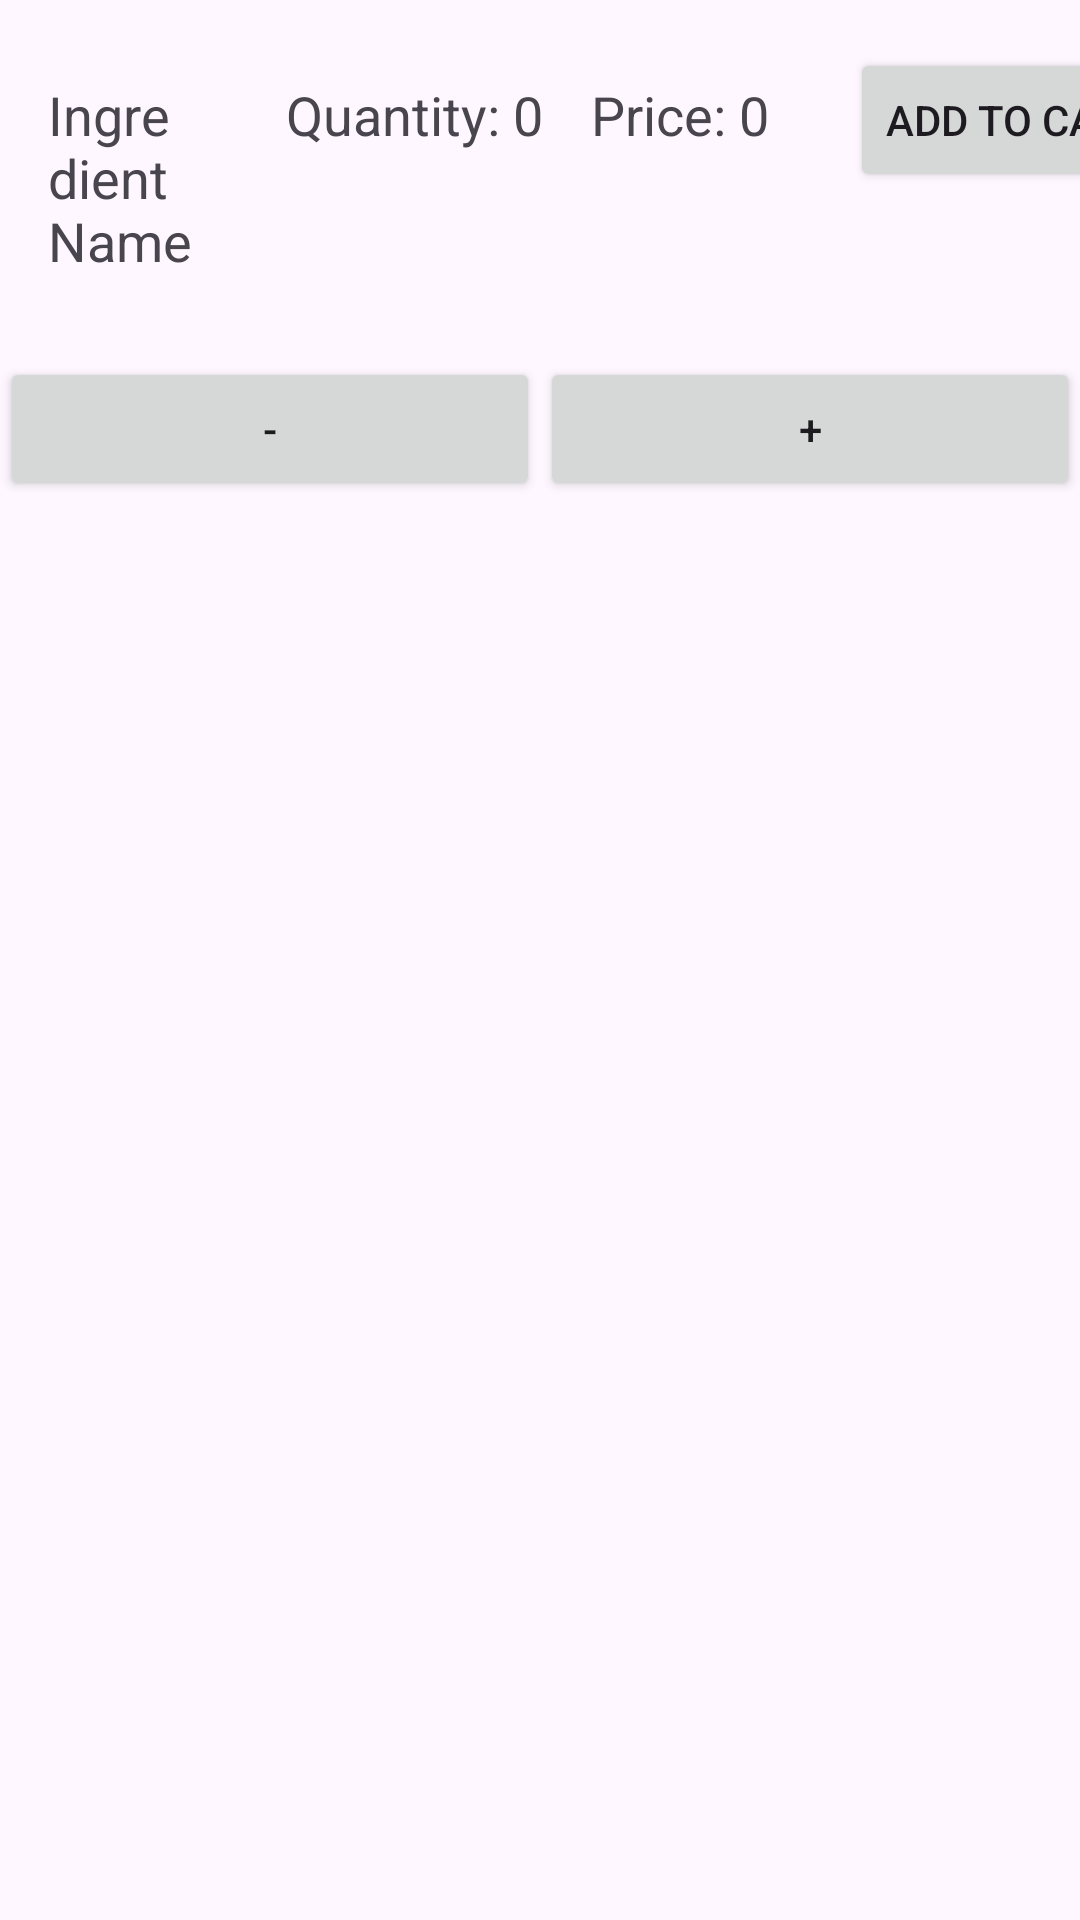

The Android layout XML behind this screen, and the referenced resources:
<!-- AndroidManifest.xml: application theme Theme.CS2340A_Team21 -->
<!-- res/layout/shopping_list_item.xml -->
<?xml version="1.0" encoding="utf-8"?>
<androidx.constraintlayout.widget.ConstraintLayout xmlns:android="http://schemas.android.com/apk/res/android"
    xmlns:app="http://schemas.android.com/apk/res-auto"
    xmlns:tools="http://schemas.android.com/tools"
    android:layout_width="match_parent"
    android:layout_height="match_parent">

    <LinearLayout
        android:layout_width="match_parent"
        android:layout_height="match_parent"
        android:orientation="vertical">

        <LinearLayout
            android:layout_width="411dp"
            android:layout_height="119dp"
            android:orientation="horizontal"
            android:padding="16dp">

            <TextView
                android:id="@+id/itemName"
                android:layout_width="0dp"
                android:layout_height="wrap_content"
                android:layout_weight="1"
                android:text="Ingredient Name"
                android:textSize="18sp" />

            <TextView
                android:id="@+id/itemQuantity"
                android:layout_width="wrap_content"
                android:layout_height="wrap_content"
                android:layout_marginEnd="16dp"
                android:text="Quantity: 0"
                android:textSize="18sp" />

            <TextView
                android:id="@+id/itemPrice"
                android:layout_width="7dp"
                android:layout_height="wrap_content"
                android:layout_weight="1"
                android:text="Price: 0"
                android:textSize="18sp" />

            <Button
                android:id="@+id/addToCartButton"
                android:layout_width="wrap_content"
                android:layout_height="wrap_content"
                android:text="Add to Cart" />

        </LinearLayout>

        <LinearLayout
            android:layout_width="match_parent"
            android:layout_height="63dp"
            android:orientation="horizontal">

            <Button
                android:id="@+id/shoppingListDecrease"
                android:layout_width="wrap_content"
                android:layout_height="wrap_content"
                android:layout_weight="1"
                android:text="-" />

            <Button
                android:id="@+id/shoppingListIncrease"
                android:layout_width="wrap_content"
                android:layout_height="wrap_content"
                android:layout_weight="1"
                android:text="+" />
        </LinearLayout>

    </LinearLayout>

</androidx.constraintlayout.widget.ConstraintLayout>
<!-- resources referenced by this layout -->
<resources>
  <style name="Theme.CS2340A_Team21" parent="Theme.MaterialComponents.DayNight.DarkActionBar">
          
          <item name="colorPrimary">@color/purple_500</item>
          <item name="colorPrimaryVariant">@color/purple_700</item>
          <item name="colorOnPrimary">@color/white</item>
          
          <item name="colorSecondary">@color/teal_200</item>
          <item name="colorSecondaryVariant">@color/teal_700</item>
          <item name="colorOnSecondary">@color/black</item>
          
          <item name="android:statusBarColor">?attr/colorPrimaryVariant</item>
          
      </style>
  <!-- not gathered from this repository: default colours our renderer supplied (Android Studio template values) -->
  <color name="purple_500">#FF6200EE</color>
  <color name="purple_700">#FF3700B3</color>
  <color name="teal_200">#FF03DAC5</color>
  <color name="teal_700">#FF018786</color>
  <color name="black">#FF000000</color>
  <color name="white">#FFFFFFFF</color>
</resources>
